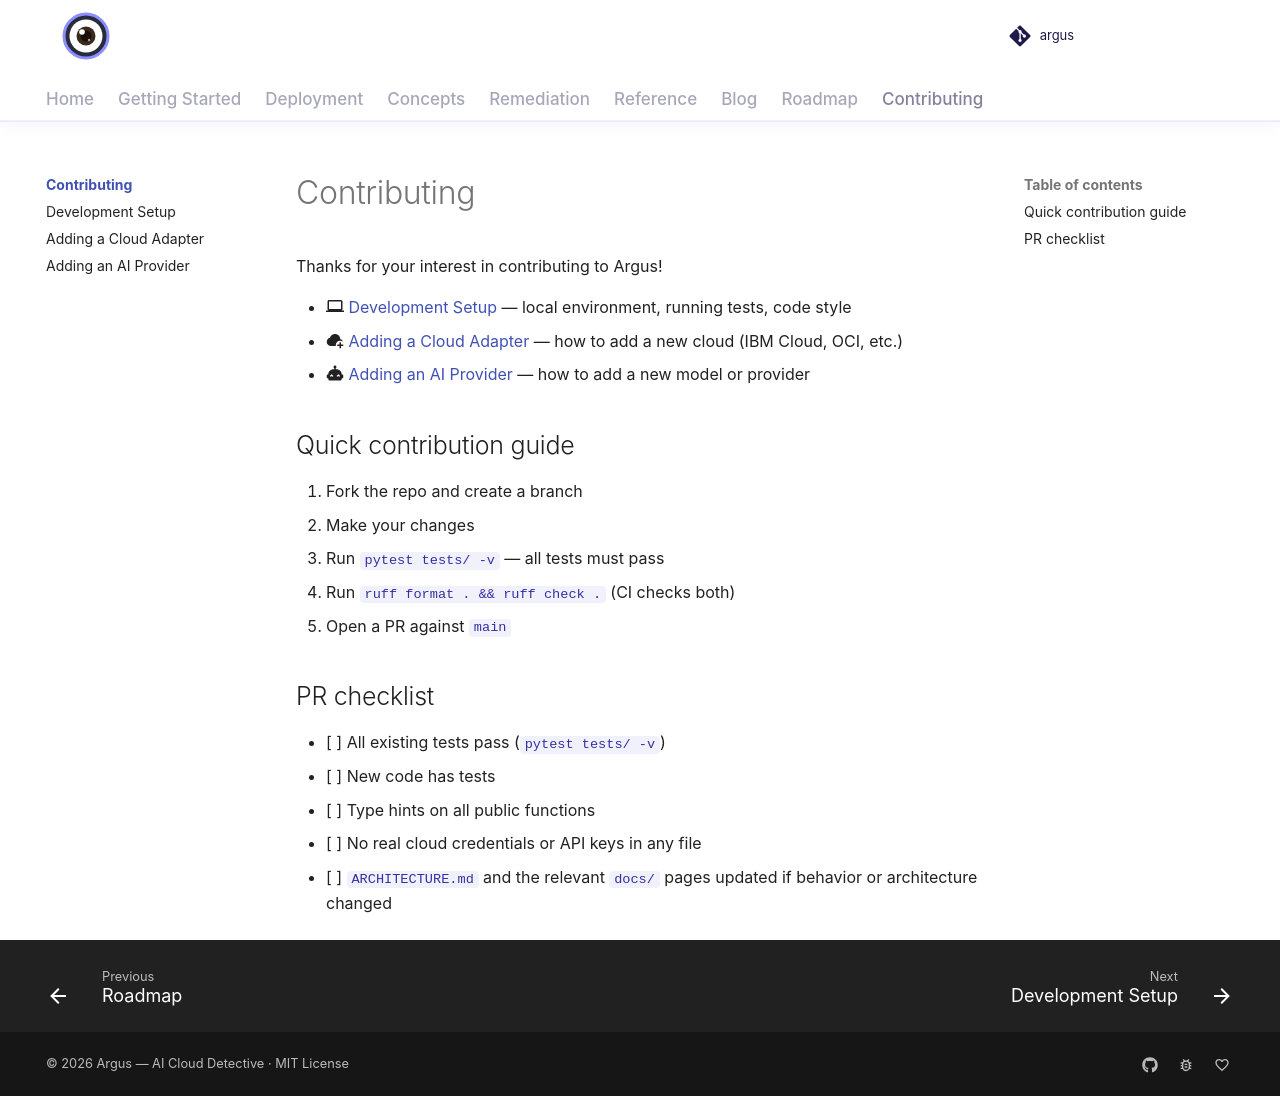

repository: vamshisiddarth/argus · page: 0.6.0/contributing/index.html · generator: mkdocs

# Contributing

Thanks for your interest in contributing to Argus!

- :material-laptop: [Development Setup](development.md) — local environment, running tests, code style
- :material-cloud-plus: [Adding a Cloud Adapter](new-adapter.md) — how to add a new cloud (IBM Cloud, OCI, etc.)
- :material-robot-excited: [Adding an AI Provider](new-ai-provider.md) — how to add a new model or provider
- :material-rocket-launch-outline: [Releasing](releasing.md) — design → plan → build → test → release candidate → live test → publish

## Quick contribution guide

1. Fork the repo and create a branch
2. Make your changes
3. Run `pytest tests/ -v` — all tests must pass
4. Run `ruff format . && ruff check .` (CI checks both)
5. Open a PR against `main`

## PR checklist

- [ ] All existing tests pass (`pytest tests/ -v`)
- [ ] New code has tests
- [ ] Type hints on all public functions
- [ ] No real cloud credentials or API keys in any file
- [ ] `ARCHITECTURE.md` and the relevant `docs/` pages updated if behavior or architecture changed
